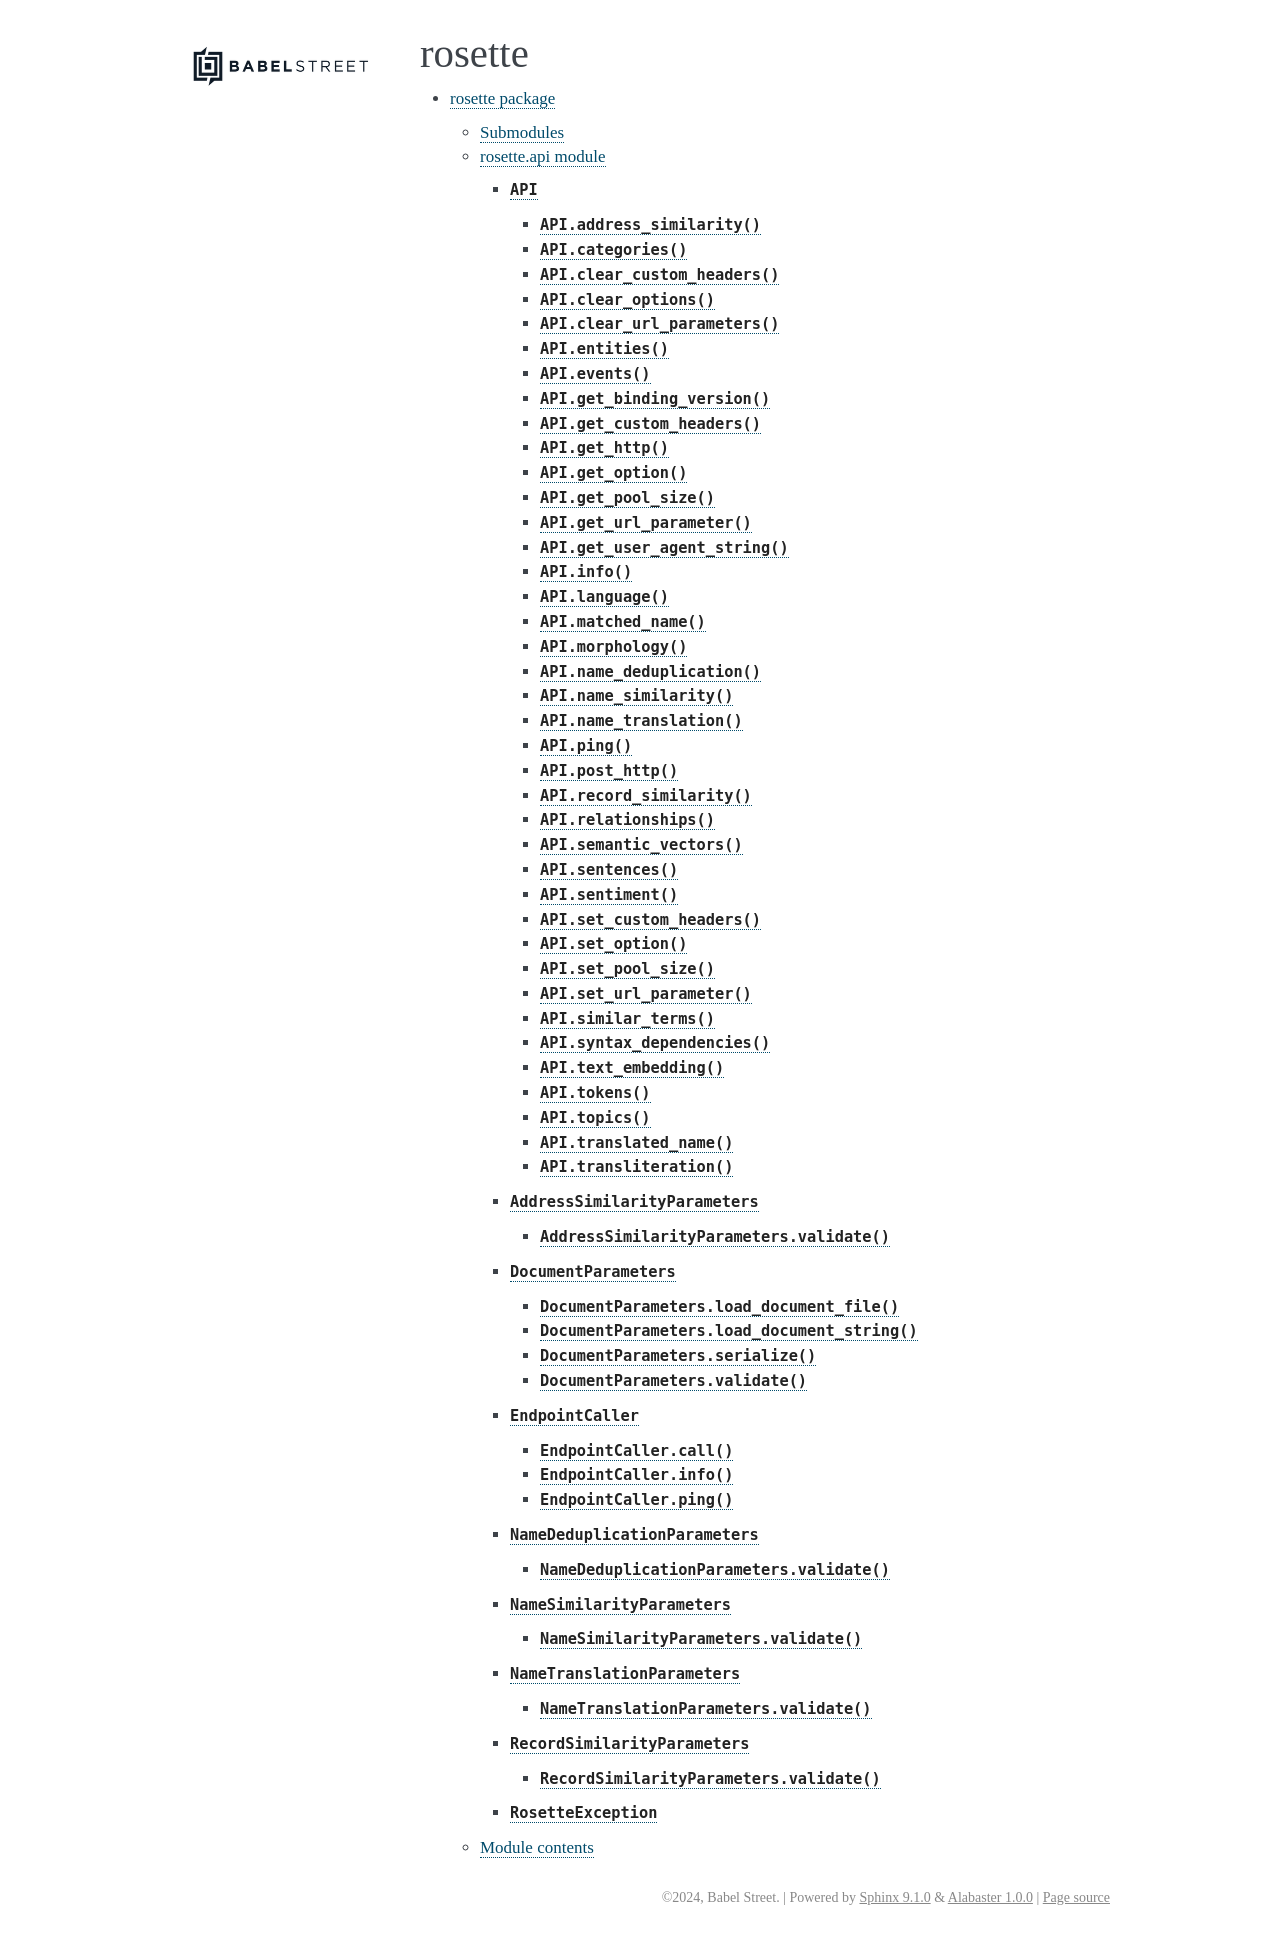

repository: rosette-api/python · page: modules.html · generator: sphinx

rosette
=======

.. toctree::
   :maxdepth: 4

   rosette
